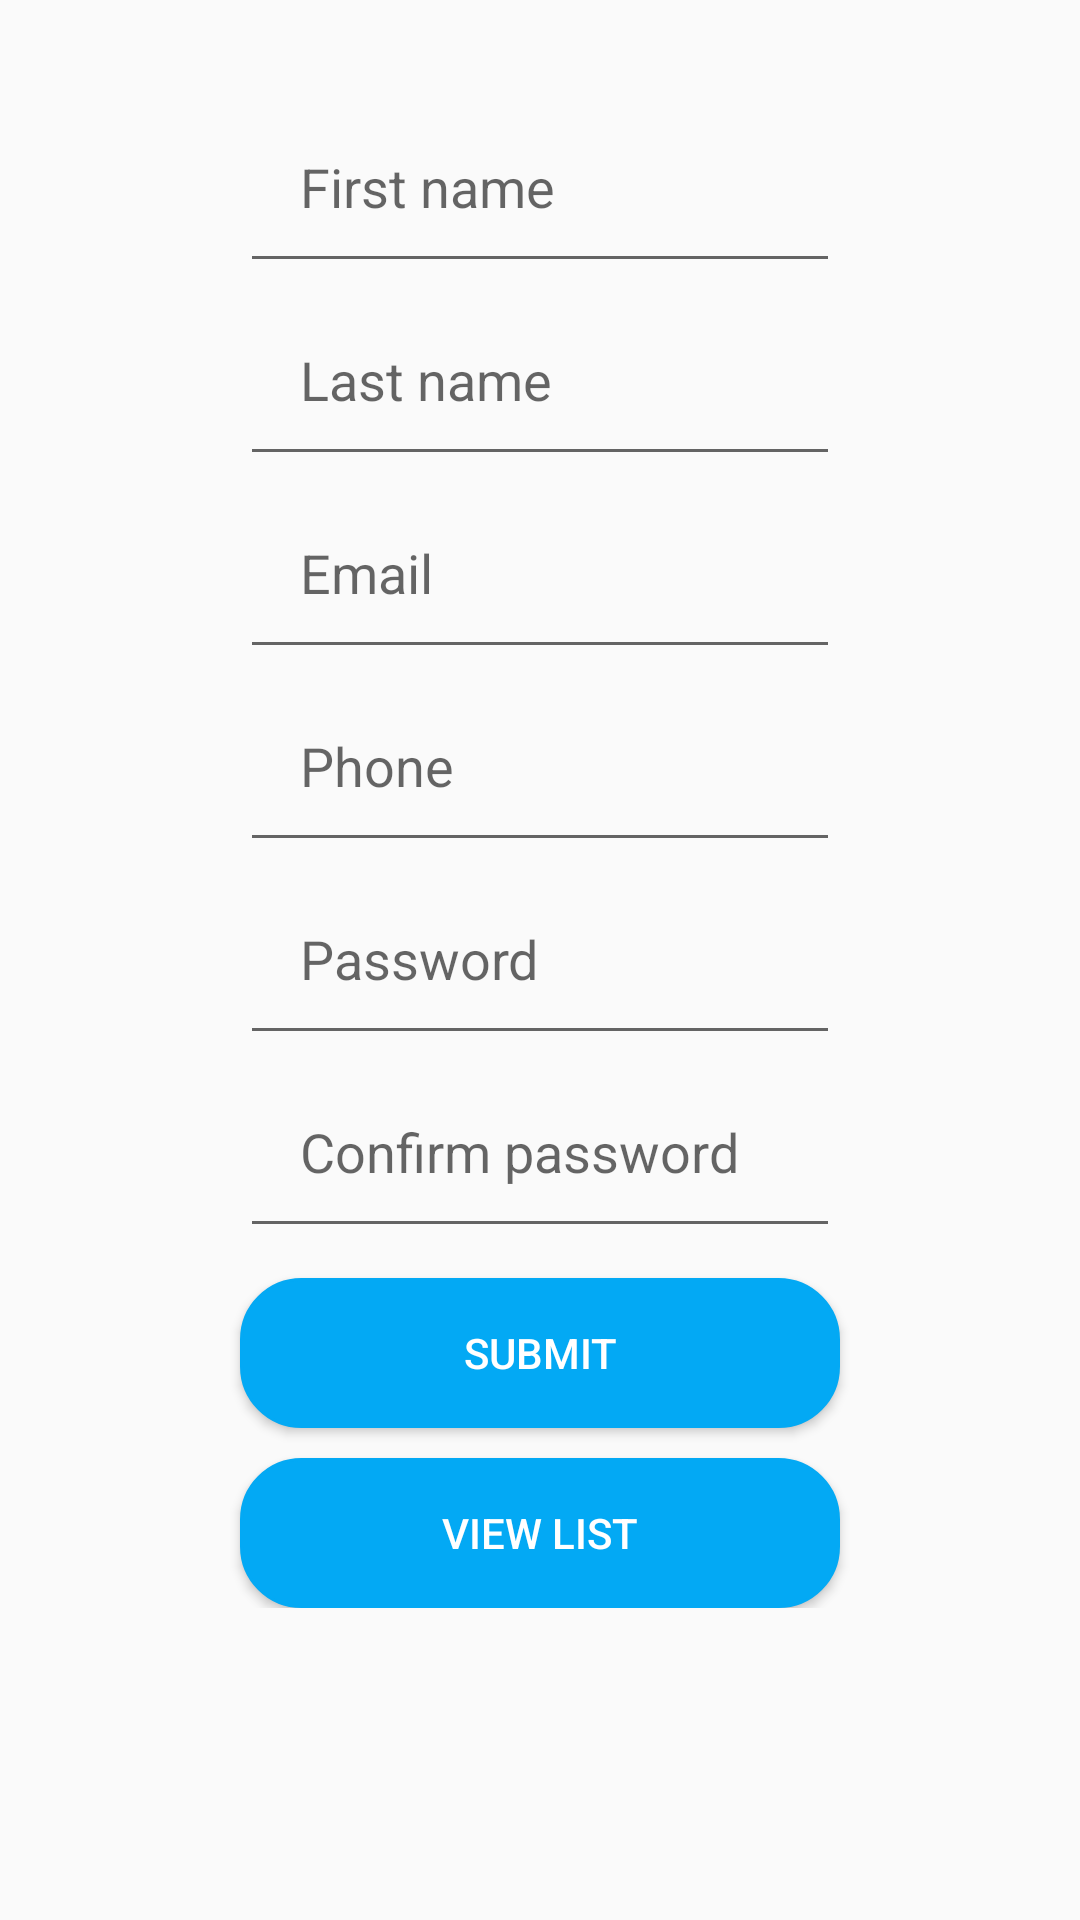

The Android layout XML behind this screen, and the referenced resources:
<!-- AndroidManifest.xml: application theme AppTheme -->
<!-- res/layout/activity_third_lab.xml -->
<?xml version="1.0" encoding="utf-8"?>
<ScrollView
    xmlns:android="http://schemas.android.com/apk/res/android"
    android:layout_width="match_parent"
    android:layout_height="match_parent">

<LinearLayout
    xmlns:android="http://schemas.android.com/apk/res/android"
    android:layout_width="match_parent"
    android:layout_height="wrap_content"
    android:orientation="vertical">

    <EditText
        android:id="@+id/edit_text_first_name"
        android:layout_width="200dp"
        android:hint="@string/first_name_hint"
        android:layout_height="wrap_content"
        android:layout_marginTop="30dp"
        android:padding="20dp"
        android:inputType="text"
        android:layout_gravity="center_horizontal"/>



    <EditText
        android:id="@+id/edit_text_last_name"
        android:layout_width="200dp"
        android:padding="20dp"
        android:hint="@string/last_name_hint"
        android:inputType="text"
        android:layout_height="wrap_content"
        android:layout_gravity="center_horizontal"/>


    <EditText
        android:id="@+id/edit_text_email"
        android:layout_width="200dp"
        android:hint="@string/email_hint"
        android:layout_height="wrap_content"
        android:inputType="textEmailAddress"
        android:padding="20dp"
        android:layout_gravity="center_horizontal"/>

    <EditText
        android:id="@+id/edit_text_phone"
        android:layout_width="200dp"
        android:hint="@string/phone_hint"
        android:inputType="phone"
        android:layout_height="wrap_content"
        android:padding="20dp"
        android:layout_gravity="center_horizontal"/>

    <EditText
        android:id="@+id/edit_text_password"
        android:layout_width="200dp"
        android:hint="@string/password_hint"
        android:inputType="textPassword"
        android:layout_height="wrap_content"
        android:padding="20dp"
        android:layout_gravity="center_horizontal"/>

    <EditText
        android:id="@+id/edit_text_confirmation"
        android:layout_width="200dp"
        android:hint="@string/password_confirmation_hint"
        android:layout_height="wrap_content"
        android:inputType="textPassword"
        android:padding="20dp"
        android:layout_gravity="center_horizontal"/>

    <TextView
        android:id="@+id/text_view_errors"
        android:visibility="gone"
        android:textColor="@color/colorRed"
        android:layout_width="200dp"
        android:layout_gravity="center_horizontal"
        android:layout_height="wrap_content" />

    <Button
        android:id="@+id/button_submit"
        android:layout_width="200dp"
        android:text="@string/submit"
        android:layout_marginTop="10dp"
        android:textColor="@color/colorWhite"
        android:layout_height="50dp"
        android:layout_gravity="center_horizontal"
        android:foreground="?android:attr/selectableItemBackground"
        android:background="@drawable/button_selector"/>

    <Button
        android:id="@+id/button_view_list"
        android:layout_width="200dp"
        android:text="@string/view_list"
        android:layout_marginTop="10dp"
        android:textColor="@color/colorWhite"
        android:layout_height="50dp"
        android:layout_gravity="center_horizontal"
        android:foreground="?android:attr/selectableItemBackground"
        android:background="@drawable/button_selector"/>

</LinearLayout>
</ScrollView>
<!-- resources referenced by this layout -->
<resources>
  <color name="colorRed">#FF0000</color>
  <color name="colorWhite">#ffffff</color>
  <!-- drawable button_selector (drawable) -->
  <?xml version="1.0" encoding="utf-8"?>
  <selector xmlns:android="http://schemas.android.com/apk/res/android">
  <item android:drawable="@drawable/button_background_normal" android:state_pressed="false"/>
  <item android:drawable="@drawable/button_background_pressed" android:state_pressed="true"/>
  </selector>
  <string name="email_hint">Email</string>
  <string name="first_name_hint">First name</string>
  <string name="last_name_hint">Last name</string>
  <string name="password_confirmation_hint">Confirm password</string>
  <string name="password_hint">Password</string>
  <string name="phone_hint">Phone</string>
  <string name="submit">Submit</string>
  <string name="view_list">View list</string>
  <style name="AppTheme" parent="Theme.AppCompat.Light.NoActionBar">
          
          <item name="colorPrimary">@color/colorPrimary</item>
          <item name="colorPrimaryDark">@color/colorPrimaryDark</item>
          <item name="colorAccent">@color/colorAccent</item>
      </style>
  <!-- drawable button_background_normal (drawable) -->
  <?xml version="1.0" encoding="utf-8"?>
  <shape
      xmlns:android="http://schemas.android.com/apk/res/android"
      android:shape="rectangle">
      <solid
          android:color="@color/colorGreen"/>
      <stroke android:width="1dp" android:color="@color/colorGreen" />
      <size
          android:width="120dp"
          android:height="50dp"/>
      <corners android:radius="20dp">
      </corners>
  </shape>
  <!-- drawable button_background_pressed (drawable-v24) -->
  <?xml version="1.0" encoding="utf-8"?>
  <shape
      xmlns:android="http://schemas.android.com/apk/res/android"
      android:shape="rectangle">
  
      <solid
          android:color="@color/colorAccent"/>
      <stroke android:width="1dp" android:color="@color/colorAccent" />
      <size
          android:width="120dp"
          android:height="50dp"/>
      <corners android:radius="20dp">
      </corners>
  
  </shape>
  <color name="colorPrimary">#3F51B5</color>
  <color name="colorPrimaryDark">#303F9F</color>
  <color name="colorAccent">#FF4081</color>
  <color name="colorGreen">#03A9F4</color>
</resources>
